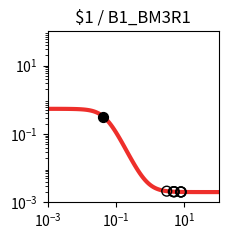

Python code for this plot: (Note: this script raises an exception after producing the figure.)
import matplotlib.pyplot as plt
import matplotlib.ticker as ticker
import numpy as np

fig, ax = plt.subplots(figsize=(2.5,2.5))

plt.xlim(1.000000e-03, 1.000000e+02)
plt.ylim(1.000000e-03, 1.000000e+02)

x = np.array([1.000000e-03,1.122018e-03,1.258925e-03,1.412538e-03,1.584893e-03,1.778279e-03,1.995262e-03,2.238721e-03,2.511886e-03,2.818383e-03,3.162278e-03,3.548134e-03,3.981072e-03,4.466836e-03,5.011872e-03,5.623413e-03,6.309573e-03,7.079458e-03,7.943282e-03,8.912509e-03,1.000000e-02,1.122018e-02,1.258925e-02,1.412538e-02,1.584893e-02,1.778279e-02,1.995262e-02,2.238721e-02,2.511886e-02,2.818383e-02,3.162278e-02,3.548134e-02,3.981072e-02,4.466836e-02,5.011872e-02,5.623413e-02,6.309573e-02,7.079458e-02,7.943282e-02,8.912509e-02,1.000000e-01,1.122018e-01,1.258925e-01,1.412538e-01,1.584893e-01,1.778279e-01,1.995262e-01,2.238721e-01,2.511886e-01,2.818383e-01,3.162278e-01,3.548134e-01,3.981072e-01,4.466836e-01,5.011872e-01,5.623413e-01,6.309573e-01,7.079458e-01,7.943282e-01,8.912509e-01,1.000000e+00,1.122018e+00,1.258925e+00,1.412538e+00,1.584893e+00,1.778279e+00,1.995262e+00,2.238721e+00,2.511886e+00,2.818383e+00,3.162278e+00,3.548134e+00,3.981072e+00,4.466836e+00,5.011872e+00,5.623413e+00,6.309573e+00,7.079458e+00,7.943282e+00,8.912509e+00,1.000000e+01,1.122018e+01,1.258925e+01,1.412538e+01,1.584893e+01,1.778279e+01,1.995262e+01,2.238721e+01,2.511886e+01,2.818383e+01,3.162278e+01,3.548134e+01,3.981072e+01,4.466836e+01,5.011872e+01,5.623413e+01,6.309573e+01,7.079458e+01,7.943282e+01,8.912509e+01,1.000000e+02,])
y = np.array([5.428237e-01,5.427770e-01,5.427180e-01,5.426433e-01,5.425488e-01,5.424293e-01,5.422783e-01,5.420873e-01,5.418460e-01,5.415410e-01,5.411556e-01,5.406689e-01,5.400544e-01,5.392792e-01,5.383016e-01,5.370700e-01,5.355202e-01,5.335723e-01,5.311286e-01,5.280691e-01,5.242492e-01,5.194956e-01,5.136048e-01,5.063422e-01,4.974449e-01,4.866295e-01,4.736061e-01,4.581010e-01,4.398889e-01,4.188335e-01,3.949325e-01,3.683584e-01,3.394851e-01,3.088886e-01,2.773136e-01,2.456068e-01,2.146292e-01,1.851646e-01,1.578452e-01,1.331077e-01,1.111836e-01,9.211967e-02,7.581538e-02,6.206785e-02,5.061427e-02,4.116677e-02,3.343803e-02,2.715794e-02,2.208292e-02,1.799991e-02,1.472673e-02,1.211027e-02,1.002355e-02,8.362354e-03,7.041841e-03,5.993355e-03,5.161623e-03,4.502316e-03,3.979991e-03,3.566377e-03,3.238967e-03,2.979870e-03,2.774878e-03,2.612722e-03,2.484470e-03,2.383043e-03,2.302839e-03,2.239422e-03,2.189280e-03,2.149636e-03,2.118293e-03,2.093515e-03,2.073926e-03,2.058440e-03,2.046198e-03,2.036520e-03,2.028869e-03,2.022821e-03,2.018040e-03,2.014261e-03,2.011273e-03,2.008911e-03,2.007044e-03,2.005569e-03,2.004402e-03,2.003480e-03,2.002751e-03,2.002174e-03,2.001719e-03,2.001359e-03,2.001074e-03,2.000849e-03,2.000671e-03,2.000531e-03,2.000419e-03,2.000332e-03,2.000262e-03,2.000207e-03,2.000164e-03,2.000129e-03,2.000102e-03,])
c = "#ee2f2b"

hi_x = np.array([4.285681e-02,])
hi_y = np.array([3.200457e-01,])
lo_x = np.array([3.041950e+00,7.734193e+00,4.735100e+00,7.996641e+00,4.997548e+00,8.036073e+00,5.036980e+00,])
lo_y = np.array([2.128043e-03,2.019050e-03,2.051879e-03,2.017795e-03,2.046468e-03,2.017617e-03,2.045729e-03,])

plt.loglog(x,y,lw=3,color=c)
plt.scatter(hi_x,hi_y,marker='o',s=50,color='black',zorder=10)
plt.scatter(lo_x,lo_y,marker='o',s=50,edgecolors='black',color='none',zorder=10)

plt.title("$1 / B1_BM3R1")

ax.xaxis.set_major_locator(ticker.LogLocator(numticks=3))
ax.yaxis.set_major_locator(ticker.LogLocator(numticks=3))

ax.set_aspect('equal')
plt.tight_layout()

plt.savefig("/home/<user>/output/response_plot_$1_B1_BM3R1.png", bbox_inches='tight')
